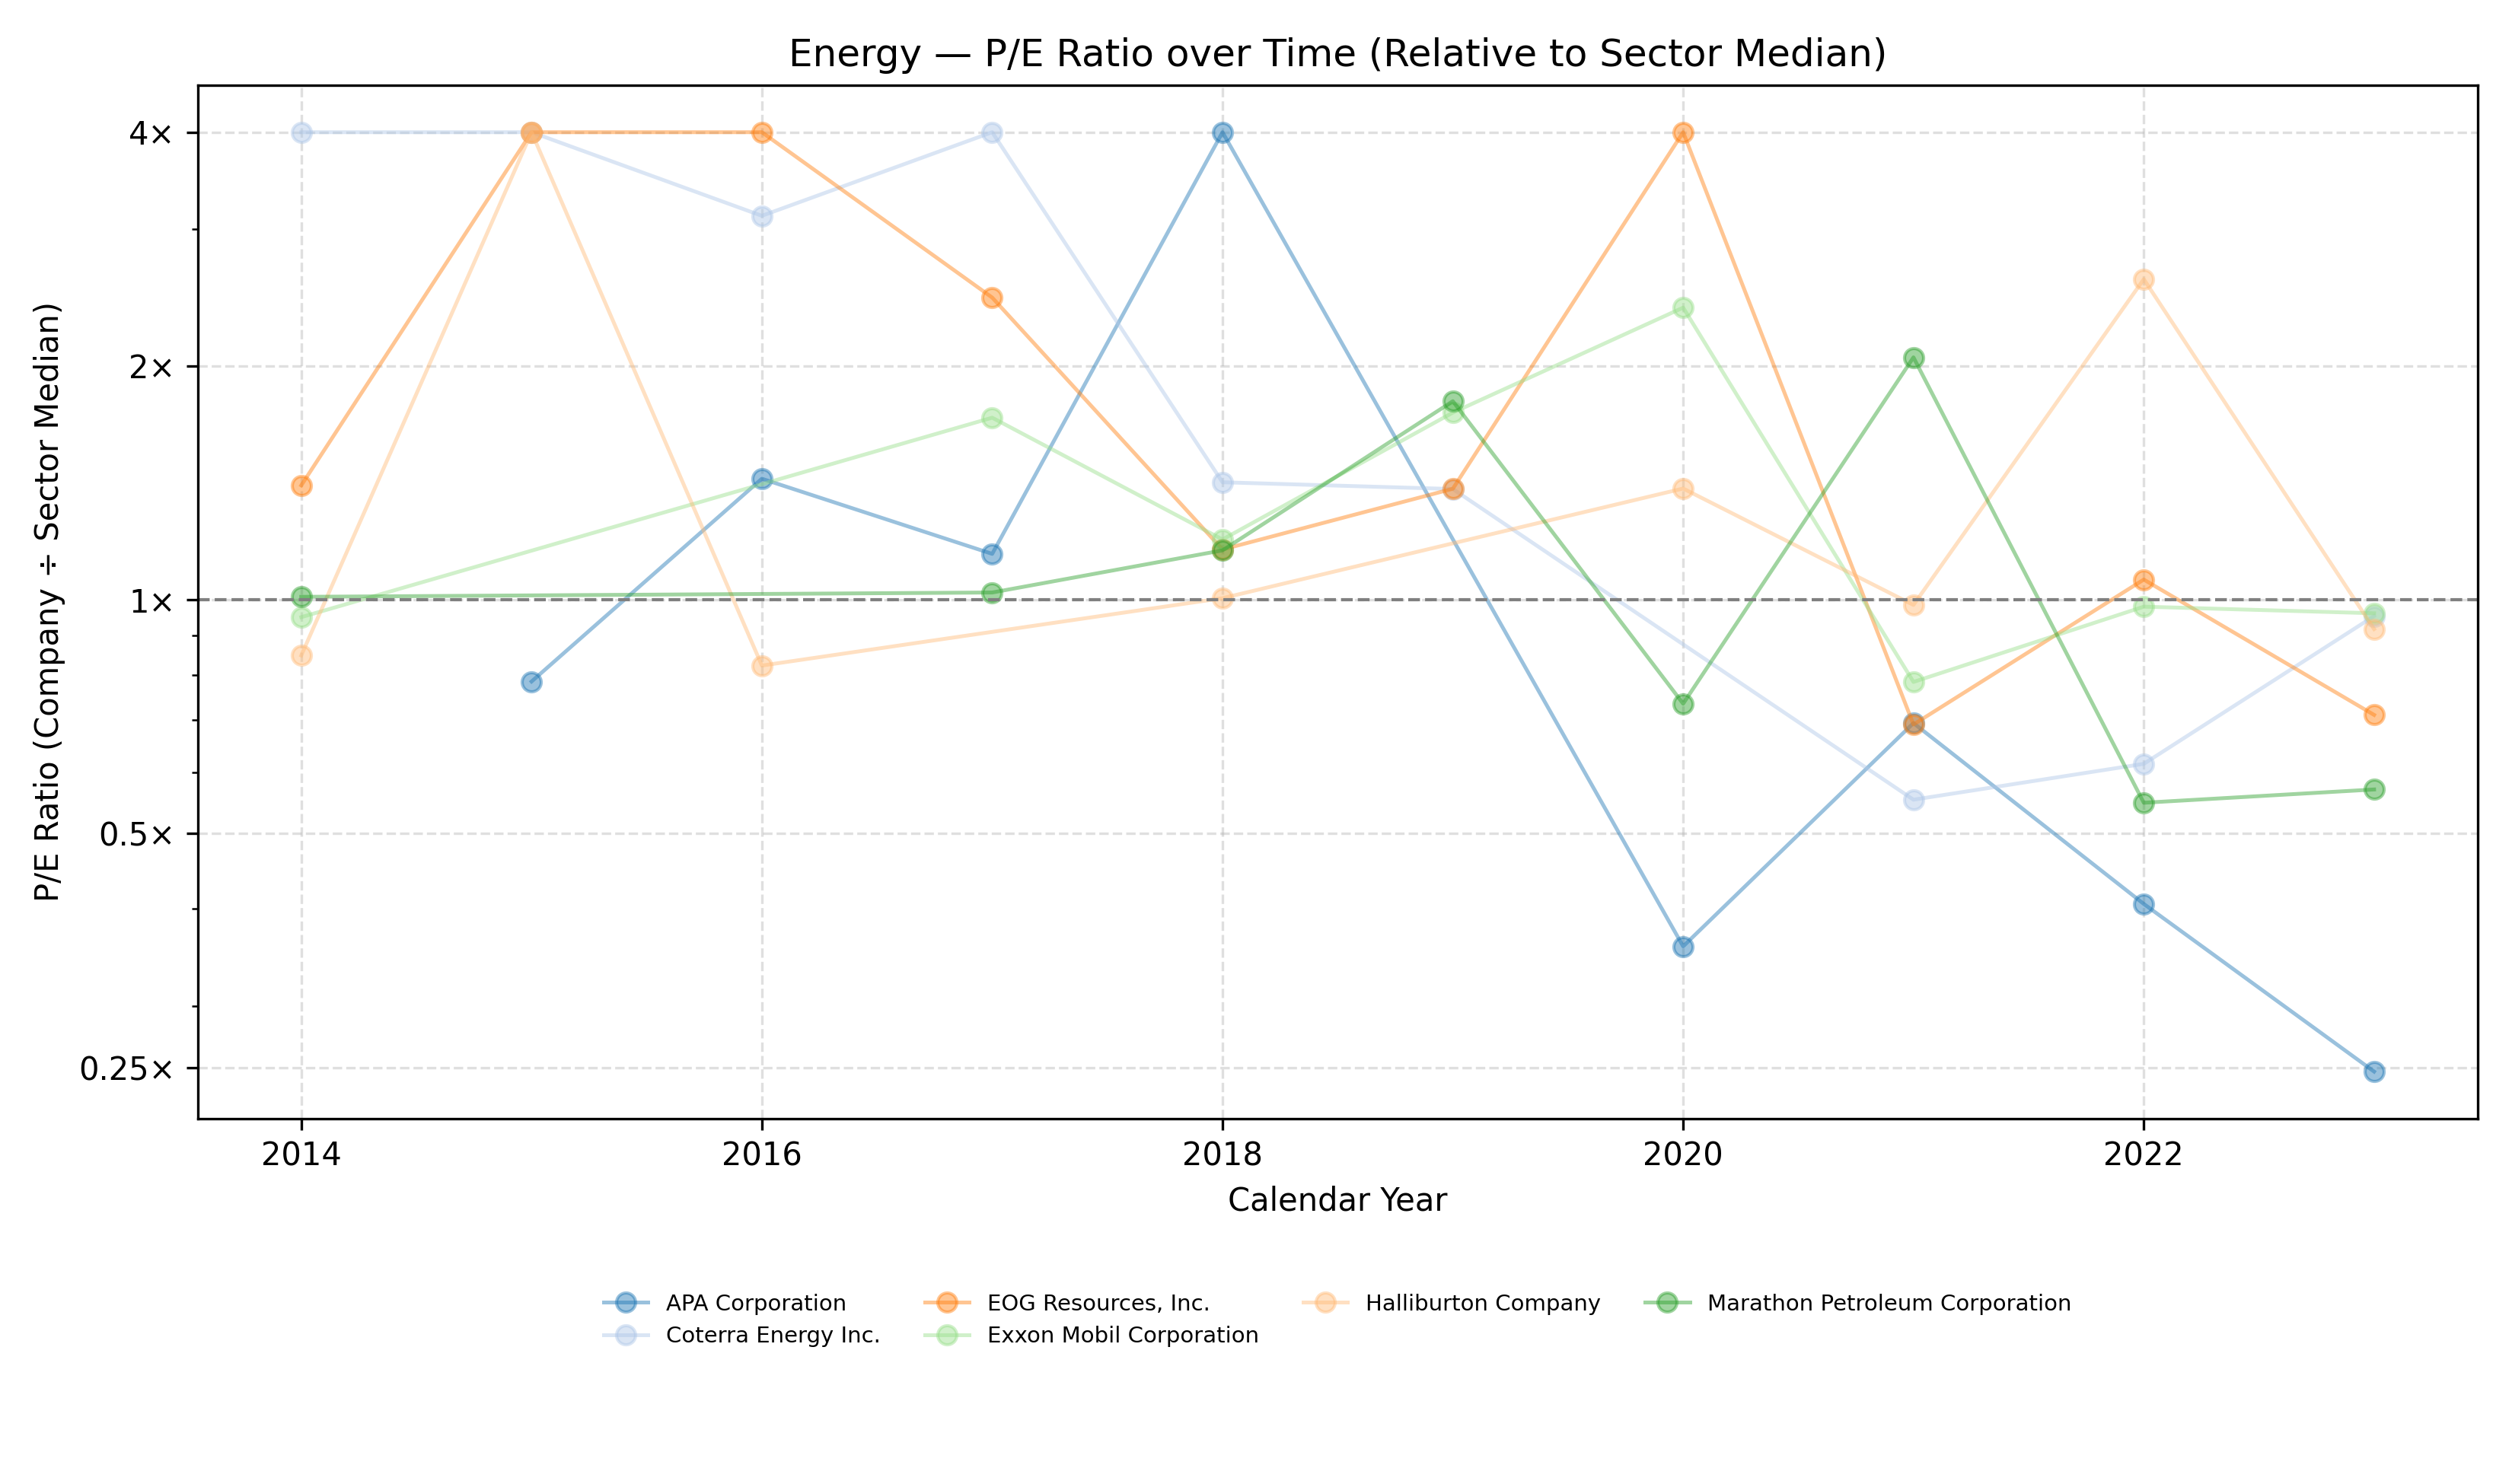

The file beside this chart, header and first rows:
Company Name, Calendar Year, P/E Ratio
APA Corporation, 2015, 0.785
APA Corporation, 2016, 1.432
APA Corporation, 2017, 1.146
APA Corporation, 2018, 22.03
APA Corporation, 2020, 0.358
APA Corporation, 2021, 0.694
APA Corporation, 2022, 0.406
APA Corporation, 2023, 0.247
Coterra Energy Inc., 2014, 9.269
Coterra Energy Inc., 2015, 70.67
Coterra Energy Inc., 2016, 3.122
Coterra Energy Inc., 2017, 11.07
Coterra Energy Inc., 2018, 1.417
Coterra Energy Inc., 2019, 1.389
Coterra Energy Inc., 2021, 0.553
Coterra Energy Inc., 2022, 0.615
Coterra Energy Inc., 2023, 0.953
EOG Resources, Inc., 2014, 1.404
EOG Resources, Inc., 2015, 8.782
EOG Resources, Inc., 2016, 5.551
EOG Resources, Inc., 2017, 2.45
EOG Resources, Inc., 2018, 1.161
EOG Resources, Inc., 2019, 1.39
EOG Resources, Inc., 2020, 15.84
EOG Resources, Inc., 2021, 0.691
EOG Resources, Inc., 2022, 1.062
EOG Resources, Inc., 2023, 0.711
Exxon Mobil Corporation, 2014, 0.95
Exxon Mobil Corporation, 2017, 1.716
Exxon Mobil Corporation, 2018, 1.196
Exxon Mobil Corporation, 2019, 1.742
Exxon Mobil Corporation, 2020, 2.378
Exxon Mobil Corporation, 2021, 0.784
Exxon Mobil Corporation, 2022, 0.98
Exxon Mobil Corporation, 2023, 0.961
Halliburton Company, 2014, 0.848
Halliburton Company, 2015, 46.55
Halliburton Company, 2016, 0.823
Halliburton Company, 2018, 1.005
Halliburton Company, 2020, 1.391
Halliburton Company, 2021, 0.985
Halliburton Company, 2022, 2.587
Halliburton Company, 2023, 0.917
Marathon Petroleum Corporation, 2014, 1.009
Marathon Petroleum Corporation, 2017, 1.022
Marathon Petroleum Corporation, 2018, 1.158
Marathon Petroleum Corporation, 2019, 1.802
Marathon Petroleum Corporation, 2020, 0.735
Marathon Petroleum Corporation, 2021, 2.052
Marathon Petroleum Corporation, 2022, 0.548
Marathon Petroleum Corporation, 2023, 0.57
